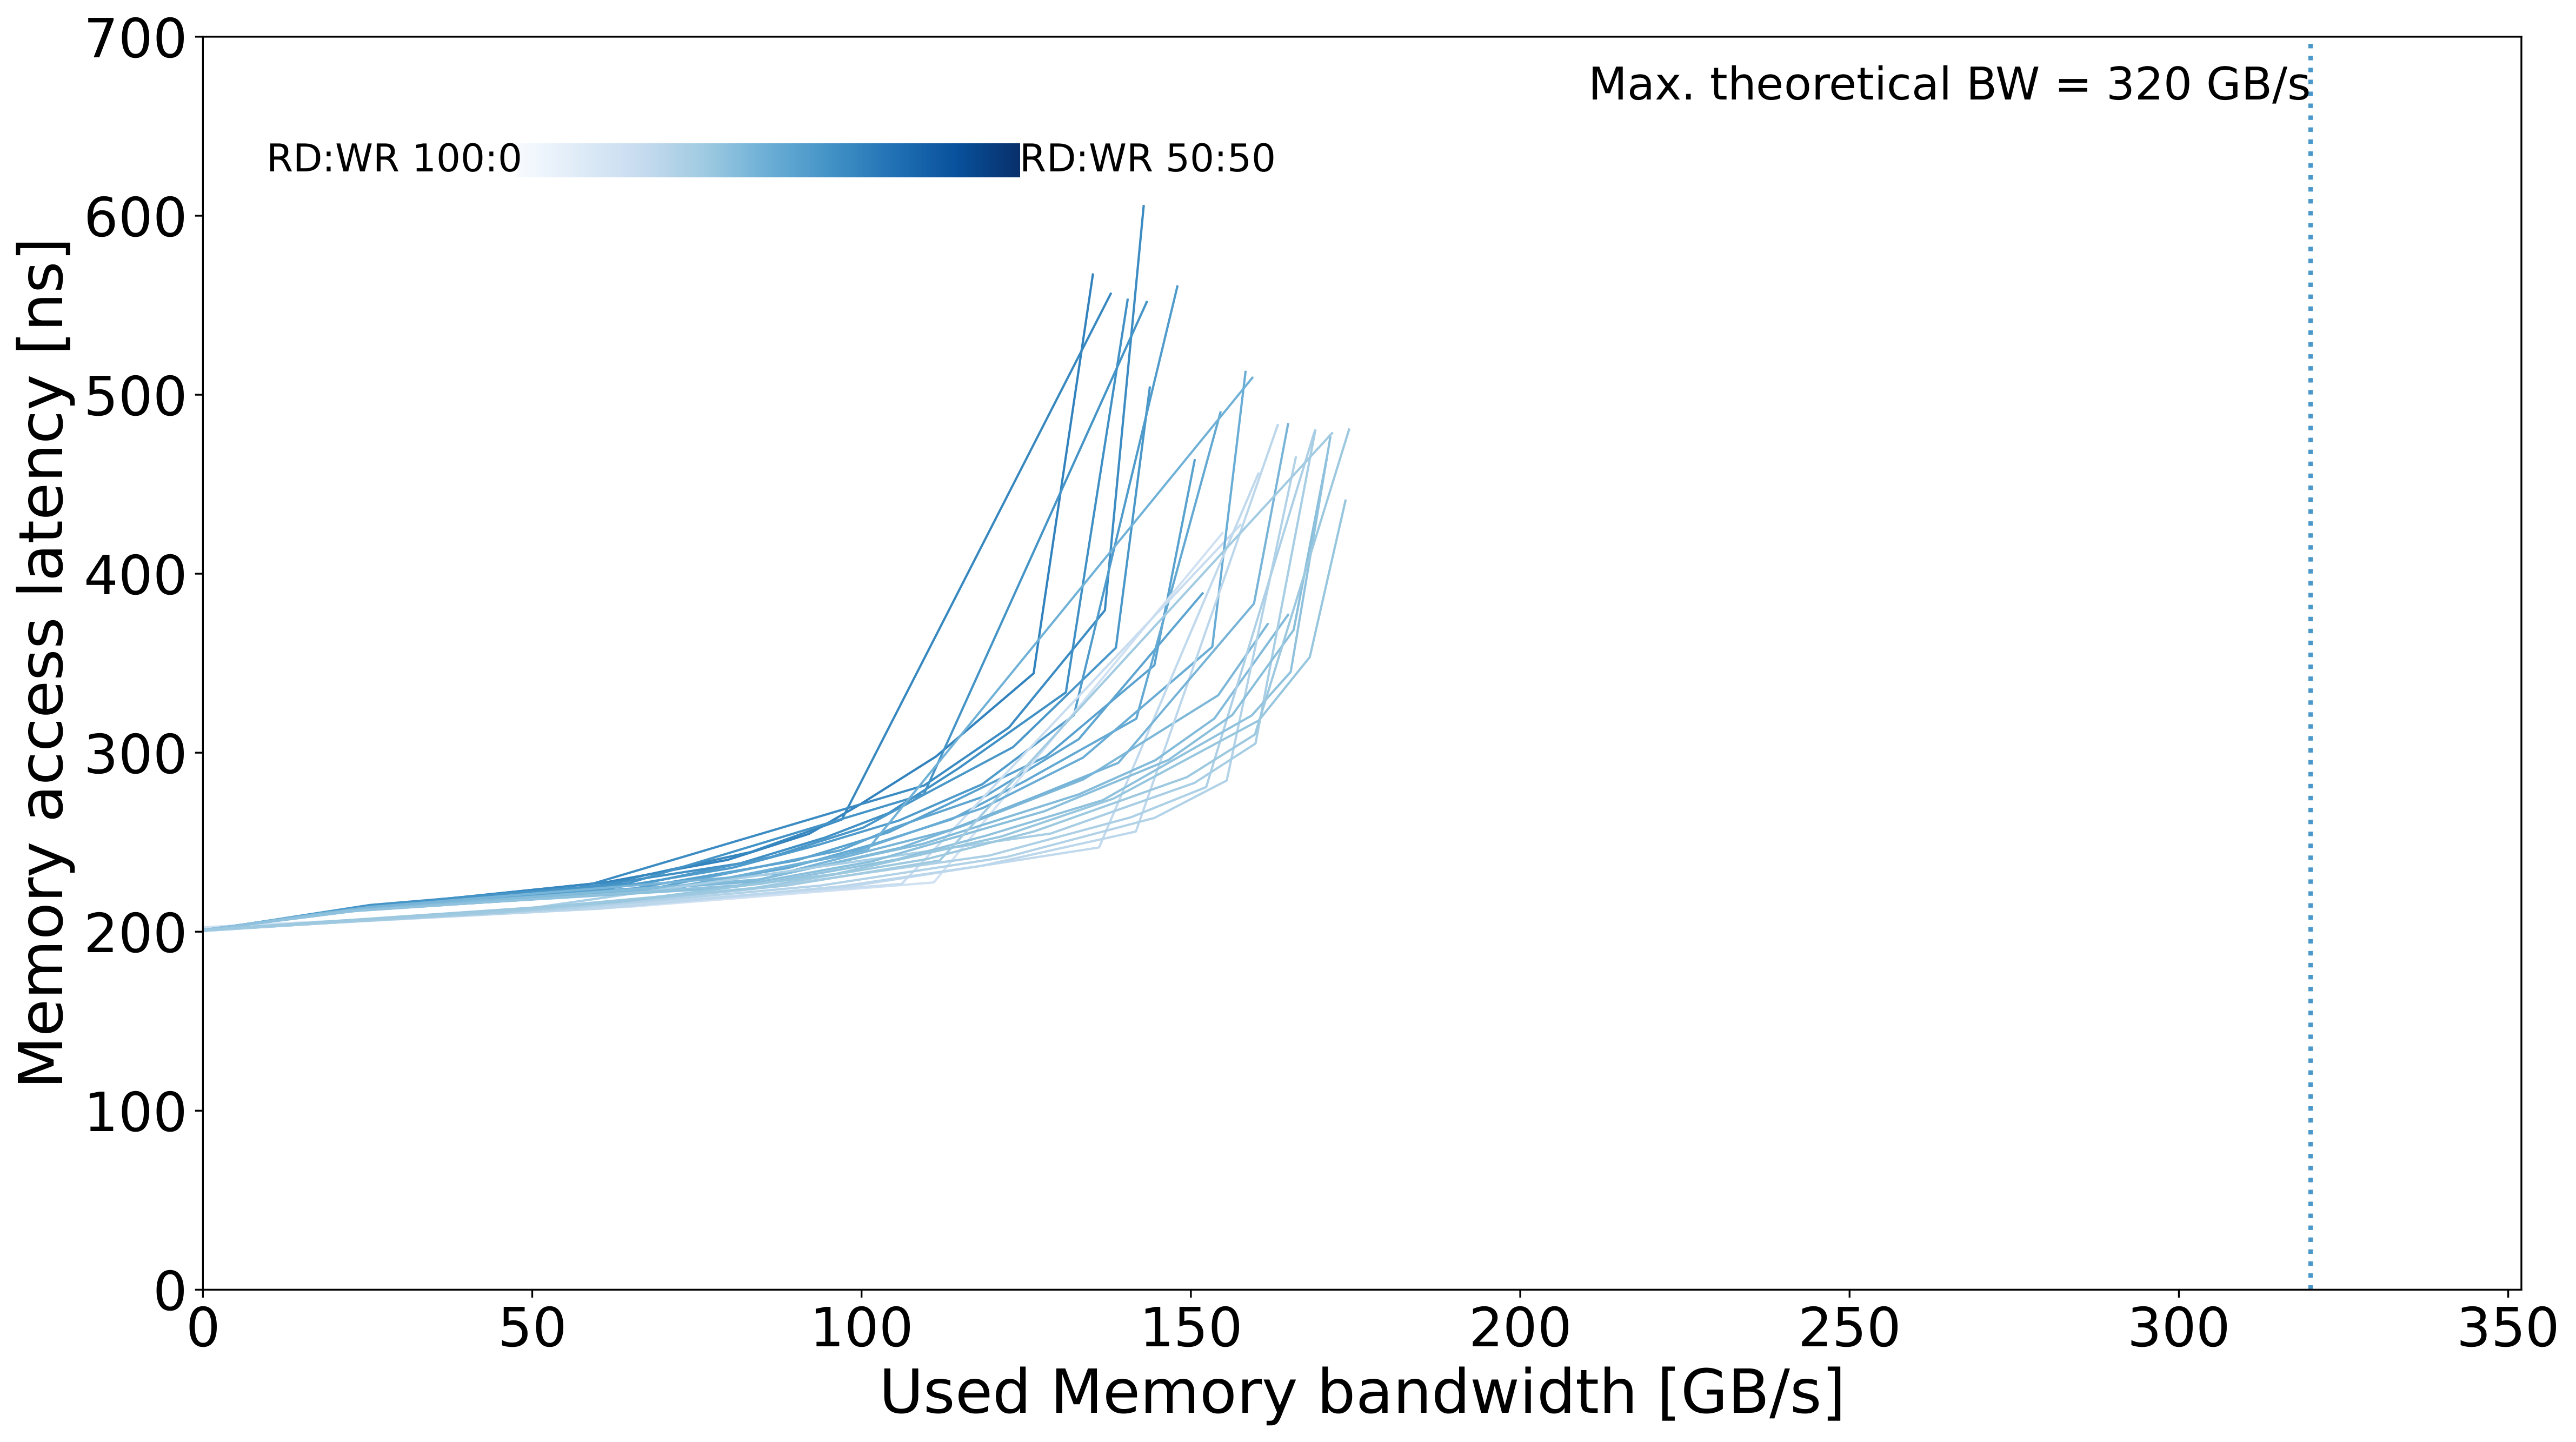

The data file committed next to this chart (first rows):
read_pct_rounded, pause, bandwidth_mean, bandwidth_std, rd_percentage_actual_mean, latency_mean, latency_std, bandwidth_smooth, latency_smooth, rw_ratio
70.0, 200000, 0.0, 0.01835, 0.6984, 200.5, 0.1805, 0.0, 200.5, 70
70.0, 1500, 25.66, 0.005369, 0.6999, 214, 0.4259, 25.66, 214, 70
70.0, 600.0, 61.18, 0.03413, 0.7006, 227.6, 0.1332, 61.18, 227.6, 70
70.0, 450.0, 79.65, 0.07042, 0.7007, 240.1, 0.2117, 79.65, 240.1, 70
70.0, 380.0, 92.04, 0.1121, 0.7007, 254.7, 0.1661, 92.04, 254.7, 70
70.0, 340.0, 99.57, 0.06149, 0.6982, 270.7, 0.09165, 99.57, 270.7, 70
70.0, 300.0, 111.3, 0.1665, 0.6984, 297.9, 1.224, 111.3, 297.9, 70
70.0, 260.0, 126.1, 0.6835, 0.6997, 344.3, 1.627, 126.1, 344.3, 70
70.0, 180.0, 135.1, 0.157, 0.7002, 567.2, 4.208, 135.1, 567.2, 70
71.0, 200000, 0.0, 0.01058, 0.7102, 200.4, 0.1309, 0.0, 200.4, 71
71.0, 1500, 27.39, , 0.7139, 214.8, 0.5703, 27.39, 214.8, 71
71.0, 600.0, 63.11, , 0.7112, 228.3, 0.4415, 63.11, 228.3, 71
71.0, 450.0, 83.19, 0.03285, 0.7129, 244.5, 0.1234, 83.19, 244.5, 71
71.0, 380.0, 97, 0.1579, 0.7141, 262.7, 0.0352, 97, 262.7, 71
71.0, 180.0, 137.8, , 0.7149, 556.4, 1.598, 137.8, 556.4, 71
72.0, 200000, 0.0, 0.01813, 0.7219, 200.6, 0.3126, 0.0, 200.6, 72
72.0, 2000, 20.87, 0.009409, 0.7157, 211.7, 0.2675, 20.87, 211.7, 72
72.0, 700.0, 56.99, 0.0886, 0.7165, 224.5, 0.119, 56.99, 224.5, 72
72.0, 340.0, 109.5, 0.2358, 0.7165, 281.7, 1.298, 109.5, 281.7, 72
72.0, 300.0, 122.4, 0.05015, 0.7165, 314.1, 0.1798, 122.4, 314.1, 72
72.0, 260.0, 136.9, 0.4399, 0.7166, 379.6, 4.495, 136.9, 379.6, 72
72.0, 10.0, 142.8, 0.08451, 0.7173, 605.4, 1.029, 142.8, 605.4, 72
73.0, 200000, 0.0, 0.01695, 0.731, 200.6, 0.3263, 0.0, 200.6, 73
73.0, 2000, 19.82, 0.01609, 0.7312, 210.7, 0.7385, 19.82, 210.7, 73
73.0, 700.0, 54.15, 0.08452, 0.732, 222.5, 0.04438, 54.15, 222.5, 73
73.0, 450.0, 81.53, 0.06366, 0.732, 238.1, 0.174, 81.53, 238.1, 73
73.0, 380.0, 94.48, 0.1483, 0.7321, 252.6, 0.01587, 94.48, 252.6, 73
73.0, 340.0, 104.1, 0.1861, 0.7321, 266.3, 0.1765, 104.1, 266.3, 73
73.0, 300.0, 114.8, 0.4526, 0.7305, 291.5, 0.3859, 114.8, 291.5, 73
73.0, 260.0, 131, 0.8811, 0.732, 333.8, 2.287, 131, 333.8, 73
73.0, 160.0, 140.4, 0.09042, 0.7306, 553.1, 2.763, 140.4, 553.1, 73
74.0, 200000, 0.0, 0.01339, 0.742, 200.5, 0.1534, 0.0, 200.5, 74
74.0, 1500, 25.38, 2.005, 0.7406, 214.9, 0.4863, 25.38, 214.9, 74
74.0, 600.0, 64.59, , 0.7423, 227, 0.3081, 64.59, 227, 74
74.0, 340.0, 109.4, , 0.745, 276.8, 1.449, 109.4, 276.8, 74
74.0, 160.0, 143.3, 0.1134, 0.7444, 551.8, 0.411, 143.3, 551.8, 74
75.0, 200000, 0.0, 0.01356, 0.7504, 200.4, 0.09945, 0.0, 200.4, 75
75.0, 2000, 21.23, 0.01337, 0.746, 212.1, 0.7161, 21.23, 212.1, 75
75.0, 600.0, 67.11, 0.09416, 0.7469, 227, 0.3081, 67.11, 227, 75
75.0, 450.0, 86.32, 0.3152, 0.7463, 241.8, 0.1009, 86.32, 241.8, 75
75.0, 380.0, 100.3, 0.7344, 0.7466, 258.2, 0.1766, 100.3, 258.2, 75
75.0, 340.0, 109.6, 0.0419, 0.7451, 276.8, 1.449, 109.6, 276.8, 75
75.0, 300.0, 123, 0.3432, 0.7456, 303.2, 0.5793, 123, 303.2, 75
75.0, 260.0, 138.6, 0.05556, 0.7466, 358.7, 1.504, 138.6, 358.7, 75
75.0, 200.0, 143.8, 0.05519, 0.7467, 504, 0.696, 143.8, 504, 75
76.0, 200000, 0.0, 0.000949, 0.7614, 200.5, 0.02129, 0.0, 200.5, 76
76.0, 2000, 20.1, 0.01001, 0.7597, 211, 0.1061, 20.1, 211, 76
76.0, 600.0, 61.2, 0.2747, 0.7562, 223.9, 0.4215, 61.2, 223.9, 76
76.0, 450.0, 80.31, 0.1696, 0.7581, 235.7, 0.126, 80.31, 235.7, 76
76.0, 380.0, 93.54, 0.1499, 0.7589, 248.6, 0.226, 93.54, 248.6, 76
76.0, 340.0, 105.7, 0.1314, 0.7611, 262.1, 0.4704, 105.7, 262.1, 76
76.0, 300.0, 118.3, 0.2591, 0.7611, 282.4, 0.1565, 118.3, 282.4, 76
76.0, 260.0, 132.2, 0.8963, 0.7602, 321, 0.0769, 132.2, 321, 76
76.0, 50.0, 147.9, 0.5231, 0.7612, 560.5, 0.8128, 147.9, 560.5, 76
78.0, 200000, 0.0, , 0.783, 200.3, 0.07153, 0.0, 200.3, 78
78.0, 2000, 21.9, 0.03398, 0.7781, 212.4, 0.1148, 21.9, 212.4, 78
78.0, 600.0, 65.5, 3.961, 0.7811, 224.2, 2.206, 65.5, 224.2, 78
78.0, 450.0, 90.12, 0.1485, 0.779, 239.8, 0.2906, 90.12, 239.8, 78
78.0, 380.0, 104.1, 0.09301, 0.7791, 255.6, 0.4655, 104.1, 255.6, 78
78.0, 340.0, 113.3, 0.1543, 0.7774, 271.6, 0.3991, 113.3, 271.6, 78
... 135 more rows
